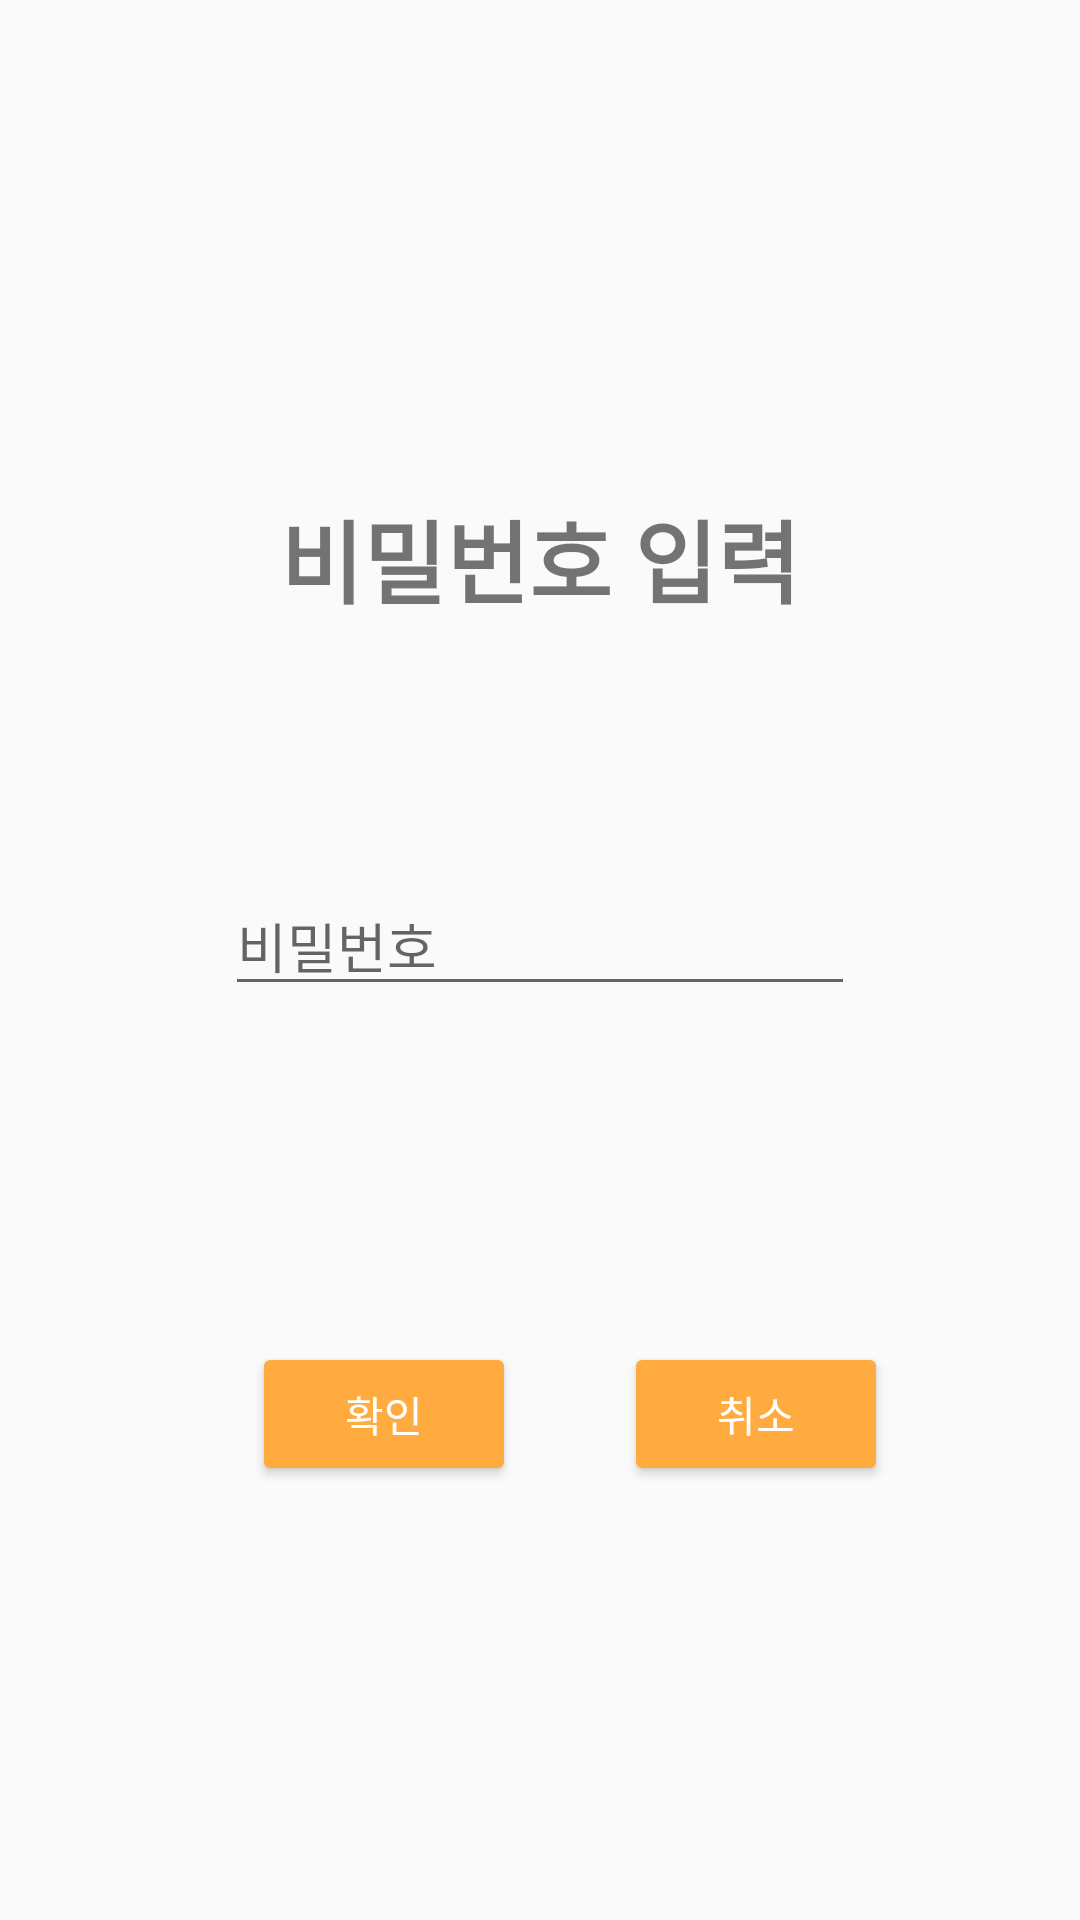

Write the Android layout XML for this screen, with the resource values it uses.
<!-- AndroidManifest.xml: application theme AppTheme -->
<!-- res/layout/activity_password_check.xml -->
<?xml version="1.0" encoding="utf-8"?>
<androidx.constraintlayout.widget.ConstraintLayout xmlns:android="http://schemas.android.com/apk/res/android"
    xmlns:app="http://schemas.android.com/apk/res-auto"
    xmlns:tools="http://schemas.android.com/tools"
    android:layout_width="match_parent"
    android:layout_height="match_parent"
    tools:context=".Activity.PasswordCheckActivity">

    <TextView
        android:id="@+id/textView2"
        android:layout_width="match_parent"
        android:layout_height="wrap_content"
        android:layout_marginTop="164dp"
        android:gravity="center"
        android:textStyle="bold"
        android:text="비밀번호 입력"
        android:textSize="30sp"
        app:layout_constraintEnd_toEndOf="parent"
        app:layout_constraintHorizontal_bias="0.0"
        app:layout_constraintStart_toStartOf="parent"
        app:layout_constraintTop_toTopOf="parent" />


    <EditText
        android:id="@+id/password_check"
        android:layout_width="wrap_content"
        android:layout_height="wrap_content"
        android:layout_marginTop="128dp"
        android:hint="비밀번호"
        android:ems="10"
        android:inputType="textPassword"
        app:layout_constraintEnd_toEndOf="parent"
        app:layout_constraintStart_toStartOf="parent"
        app:layout_constraintTop_toTopOf="@+id/textView2" />


    <Button
        android:id="@+id/Delete"
        style="@style/defaultButton"
        android:layout_width="wrap_content"
        android:layout_height="wrap_content"
        android:layout_marginStart="36dp"
        android:layout_marginTop="112dp"
        android:text="취소"
        app:layout_constraintStart_toEndOf="@+id/OK"
        app:layout_constraintTop_toBottomOf="@+id/password_check"


        />

    <Button
        android:id="@+id/OK"
        style="@style/defaultButton"
        android:layout_width="wrap_content"
        android:layout_height="wrap_content"
        android:layout_marginStart="84dp"
        android:enabled="true"
        android:text="확인"
        app:layout_constraintBaseline_toBaselineOf="@+id/Delete"
        app:layout_constraintStart_toStartOf="parent" />


</androidx.constraintlayout.widget.ConstraintLayout>
<!-- resources referenced by this layout -->
<resources>
  <style name="defaultButton" parent="Widget.AppCompat.Button.Colored">
          <item name="android:colorAccent">@color/colorAccent</item>
      </style>
  <style name="AppTheme" parent="Theme.AppCompat.Light.DarkActionBar">
          
          <item name="colorPrimary">@color/colorPrimary</item>
          <item name="colorPrimaryDark">@color/colorPrimaryDark</item>
          <item name="colorAccent">@color/colorAccent</item>
          <item name="windowActionBar">false</item>
          <item name="windowNoTitle">true</item>
      </style>
  <color name="colorAccent">#FFAB40</color>
  <color name="colorPrimary">#FFC107</color>
  <color name="colorPrimaryDark">#FF7043</color>
</resources>
